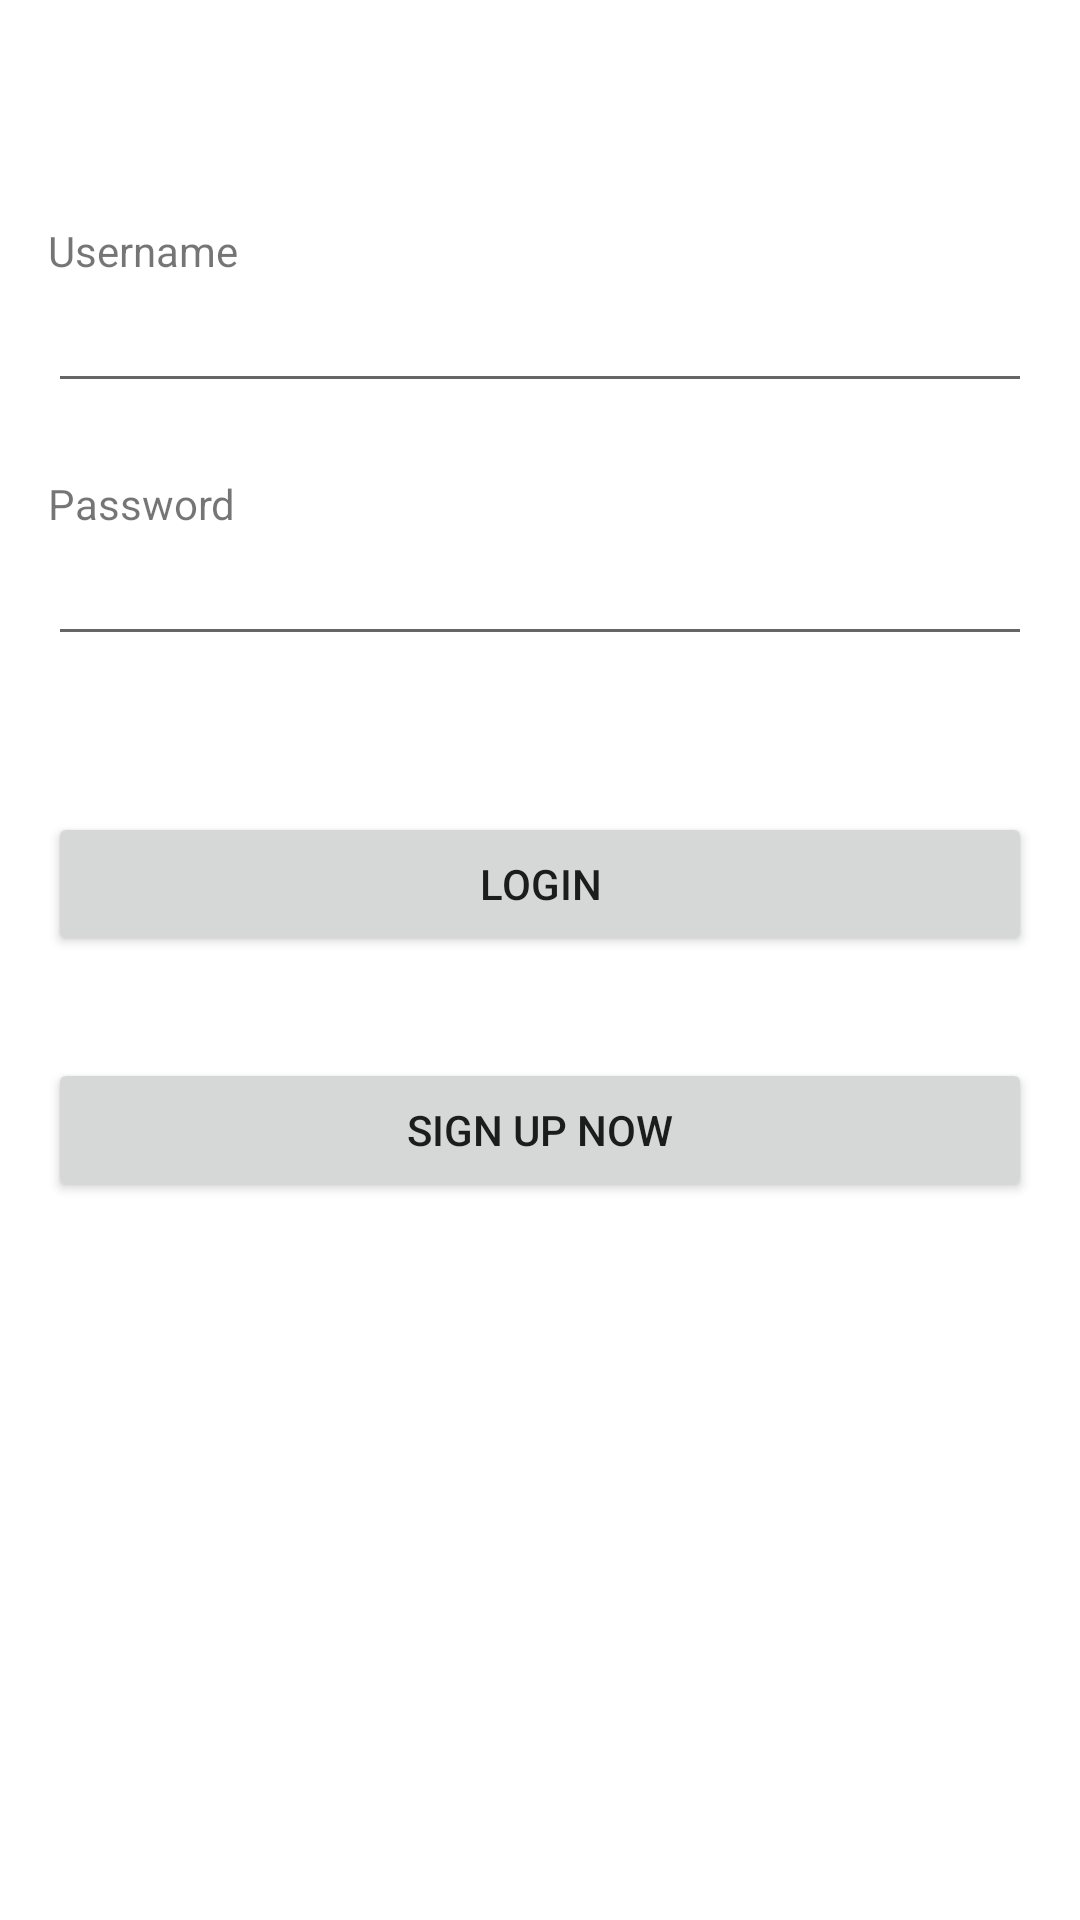

This screen was rendered from an Android layout file. Write that file and the resources it references.
<!-- AndroidManifest.xml: application theme Theme.Canary -->
<!-- res/layout/fragment_login.xml -->
<?xml version="1.0" encoding="utf-8"?>
<androidx.constraintlayout.widget.ConstraintLayout xmlns:android="http://schemas.android.com/apk/res/android"
    xmlns:app="http://schemas.android.com/apk/res-auto"
    xmlns:tools="http://schemas.android.com/tools"
    android:id="@+id/frameLayout"
    android:layout_width="match_parent"
    android:layout_height="match_parent"
    tools:context=".ui.login.LoginFragment">


    <LinearLayout
        android:layout_width="328dp"
        android:layout_height="492dp"
        android:orientation="vertical"
        app:layout_constraintBottom_toBottomOf="parent"
        app:layout_constraintEnd_toEndOf="parent"
        app:layout_constraintStart_toStartOf="parent"
        app:layout_constraintTop_toTopOf="parent">

        <TextView
            android:id="@+id/textView7"
            android:layout_width="match_parent"
            android:layout_height="wrap_content"
            android:text="Username" />

        <EditText
            android:id="@+id/userLogin"
            android:layout_width="match_parent"
            android:layout_height="wrap_content"
            android:ems="10"
            android:inputType="textPersonName" />

        <Space
            android:layout_width="match_parent"
            android:layout_height="24dp" />

        <TextView
            android:id="@+id/textView8"
            android:layout_width="match_parent"
            android:layout_height="wrap_content"
            android:text="Password" />

        <EditText
            android:id="@+id/passLogin"
            android:layout_width="match_parent"
            android:layout_height="wrap_content"
            android:ems="10"
            android:inputType="textPassword" />

        <Space
            android:layout_width="match_parent"
            android:layout_height="52dp" />

        <Button
            android:id="@+id/loginButton"
            android:layout_width="match_parent"
            android:layout_height="wrap_content"
            android:text="Login" />

        <Space
            android:layout_width="match_parent"
            android:layout_height="34dp" />

        <Button
            android:id="@+id/newSignUp"
            android:layout_width="match_parent"
            android:layout_height="wrap_content"
            android:text="Sign Up Now" />

    </LinearLayout>

</androidx.constraintlayout.widget.ConstraintLayout>
<!-- resources referenced by this layout -->
<resources>
  <style name="Theme.Canary" parent="Theme.MaterialComponents.DayNight.DarkActionBar">
          
          <item name="colorPrimary">@color/purple_500</item>
          <item name="colorPrimaryVariant">@color/purple_700</item>
          <item name="colorOnPrimary">@color/white</item>
          
          <item name="colorSecondary">@color/teal_200</item>
          <item name="colorSecondaryVariant">@color/teal_700</item>
          <item name="colorOnSecondary">@color/black</item>
          
          <item name="android:statusBarColor" tools:targetApi="l">?attr/colorPrimaryVariant</item>
          
      </style>
  <color name="purple_500">#FF6200EE</color>
  <color name="purple_700">#FF3700B3</color>
  <color name="white">#FFFFFFFF</color>
  <color name="teal_200">#FF03DAC5</color>
  <color name="teal_700">#FF018786</color>
  <color name="black">#FF000000</color>
</resources>
